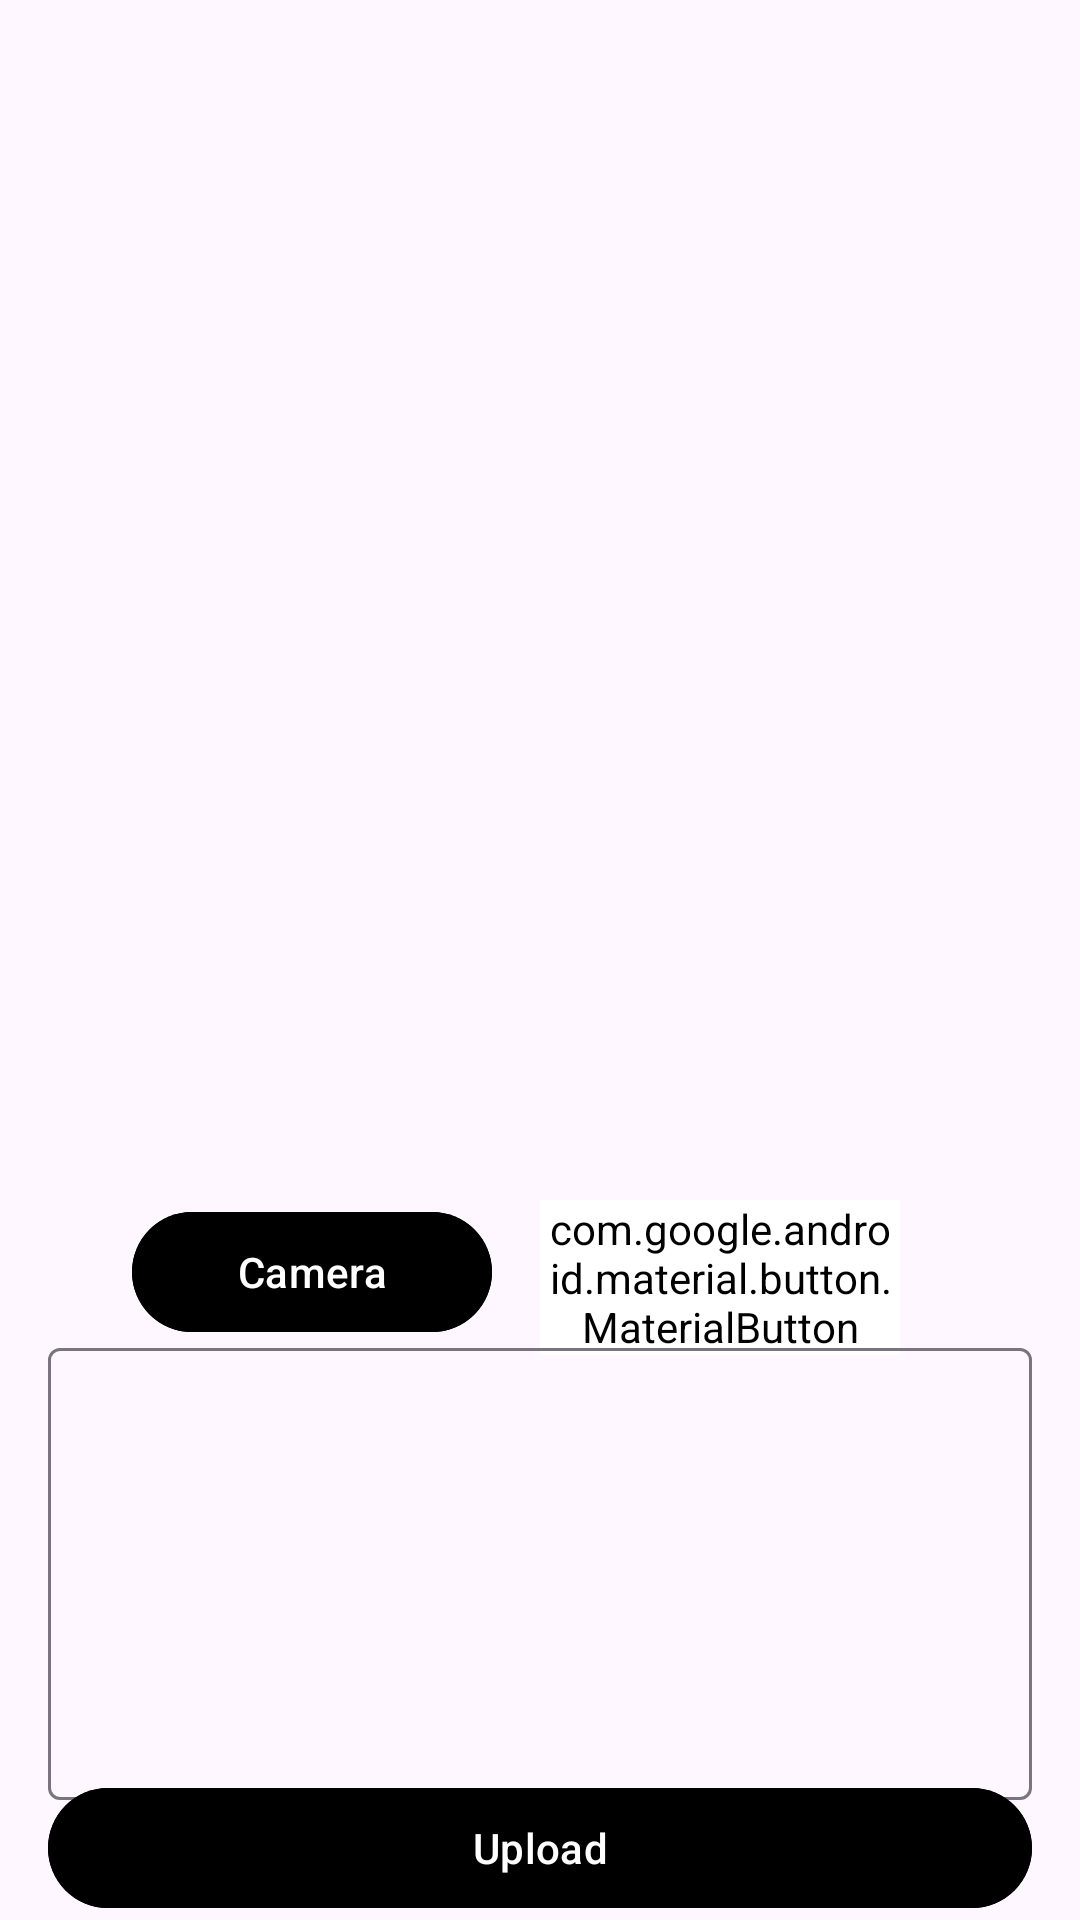

The Android layout XML behind this screen, and the referenced resources:
<!-- AndroidManifest.xml: application theme Theme.LoginWithAnimation -->
<!-- res/layout/fragment_upload.xml -->
<?xml version="1.0" encoding="utf-8"?>
<androidx.constraintlayout.widget.ConstraintLayout xmlns:android="http://schemas.android.com/apk/res/android"
    xmlns:tools="http://schemas.android.com/tools"
    android:layout_width="match_parent"
    android:layout_height="match_parent"
    xmlns:app="http://schemas.android.com/apk/res-auto"
    tools:context=".view.upload.UploadFragment">

    <ImageView
        android:id="@+id/image_preview"
        android:layout_width="match_parent"
        android:layout_height="400dp"
        android:contentDescription="@string/photo_preview"
        app:layout_constraintTop_toTopOf="parent"
        app:layout_constraintEnd_toStartOf="parent"
        app:layout_constraintEnd_toEndOf="parent"
        android:src="@drawable/ic_insert_photo"
        android:scaleType="centerCrop"/>

    <LinearLayout
        android:id="@+id/container_button"
        android:layout_width="match_parent"
        android:layout_height="wrap_content"
        android:orientation="horizontal"
        app:layout_constraintTop_toBottomOf="@id/image_preview"
        android:gravity="center_horizontal">

        <com.google.android.material.button.MaterialButton
            android:id="@+id/btnCamera"
            android:layout_width="120sp"
            android:layout_height="wrap_content"
            android:text="@string/camera"
            android:backgroundTint="@color/navy"
            />

        <com.google.android.material.button.MaterialButton
            android:id="@+id/btnGallery"
            android:layout_width="120sp"
            android:layout_height="wrap_content"
            android:layout_marginHorizontal="16dp"
            android:text="@string/gallery"
            app:strokeWidth="1dp"
            app:strokeColor="@color/navy"
            android:textColor="@color/navy"
            android:backgroundTint="@color/white"
            />
    </LinearLayout>

    <com.google.android.material.textfield.TextInputLayout
        android:layout_width="match_parent"
        android:layout_height="wrap_content"
        app:layout_constraintTop_toBottomOf="@id/container_button"
        app:layout_constraintBottom_toTopOf="@id/btnUpload"
        style="@style/Widget.Material3.TextInputEditText.OutlinedBox.Dense">

        <com.google.android.material.textfield.TextInputEditText
            android:id="@+id/description"
            android:layout_width="match_parent"
            android:layout_height="wrap_content"
            android:inputType="textMultiLine"
            android:lines="6"
            android:gravity="top"
            app:layout_constraintBottom_toTopOf="@+id/btnUpload"
            app:layout_constraintTop_toBottomOf="@id/container_button" />

    </com.google.android.material.textfield.TextInputLayout>

    <com.google.android.material.button.MaterialButton
        android:id="@+id/btnUpload"
        android:layout_width="0dp"
        android:layout_height="wrap_content"
        app:layout_constraintBottom_toBottomOf="parent"
        app:layout_constraintStart_toStartOf="parent"
        app:layout_constraintEnd_toEndOf="parent"
        android:layout_marginHorizontal="16dp"
        android:backgroundTint="@color/navy"
        android:text="@string/upload"/>

    <ProgressBar
        android:id="@+id/progressBar"
        style="?android:attr/progressBarStyle"
        android:layout_width="wrap_content"
        android:layout_height="wrap_content"
        android:visibility="gone"
        app:layout_constraintBottom_toBottomOf="parent"
        app:layout_constraintEnd_toEndOf="parent"
        app:layout_constraintStart_toStartOf="parent"
        app:layout_constraintTop_toTopOf="parent"
        tools:visibility="visible" />

</androidx.constraintlayout.widget.ConstraintLayout>
<!-- resources referenced by this layout -->
<resources>
  <string name="camera">Camera</string>
  <string name="gallery">Gallery</string>
  <string name="photo_preview">Image Preview</string>
  <string name="upload">Upload</string>
  <style name="Theme.LoginWithAnimation" parent="Base.Theme.LoginWithAnimation" />
  <style name="Base.Theme.LoginWithAnimation" parent="Theme.Material3.DayNight.NoActionBar">
          
          <item name="colorPrimary">@color/white</item>
          
      </style>
  <!-- not gathered from this repository: default colours our renderer supplied (Android Studio template values) -->
  <color name="white">#FFFFFFFF</color>
</resources>
